3-way image classification set "dataset" from GitHub (lajla777/AIprojekt-SafeSteps); label vocabulary: prehod za pesce, semafor rdec, semafor zelen.

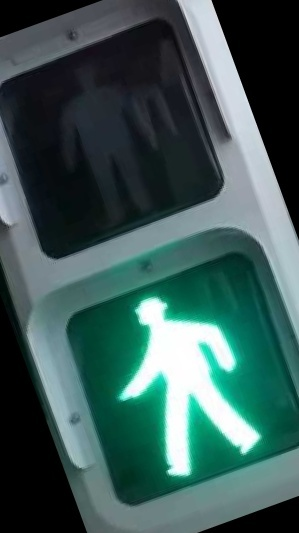
Label: semafor zelen

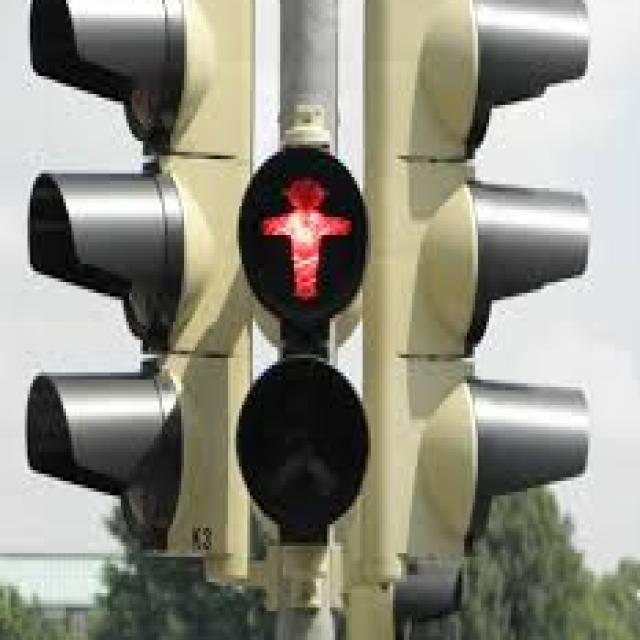
Label: semafor rdec

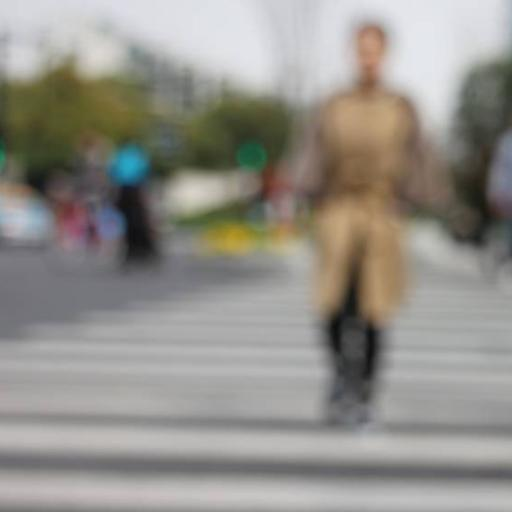
Label: prehod za pesce

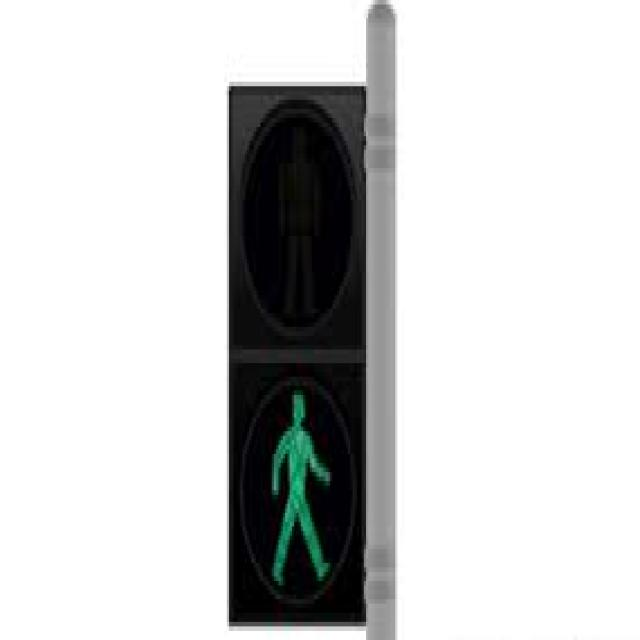
Label: semafor zelen

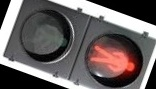
Label: semafor rdec

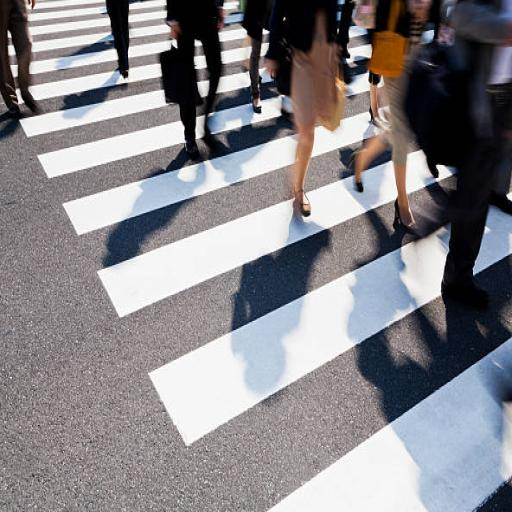
Label: prehod za pesce
